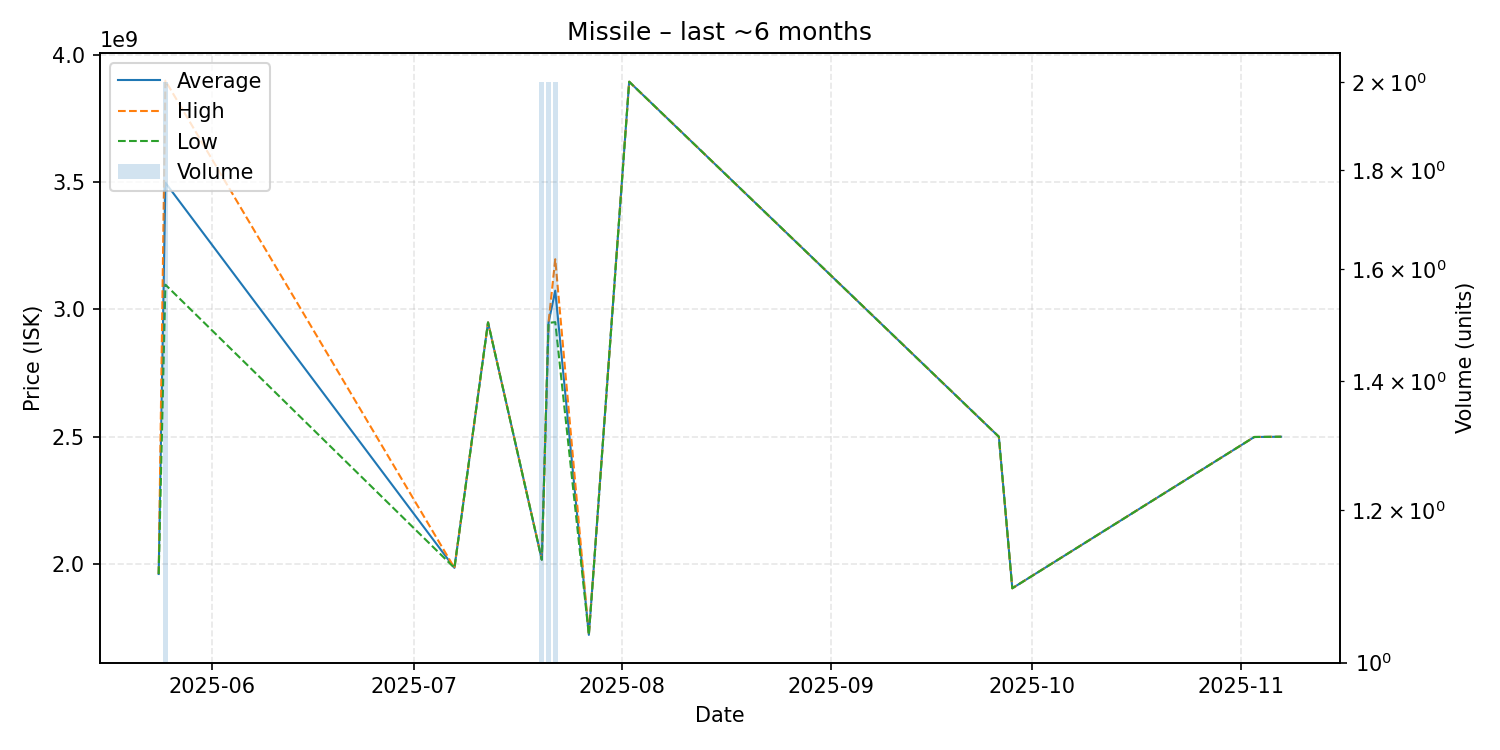

The file beside this chart, header and first rows:
date, average, highest, lowest, order_count, volume
2025-05-24, 1961000000, 1961000000, 1961000000, 1, 1
2025-05-25, 3497500000, 3898000000, 3097000000, 2, 2
2025-07-07, 1985000000, 1985000000, 1985000000, 1, 1
2025-07-12, 2949000000, 2949000000, 2949000000, 1, 1
2025-07-20, 2017500000, 2018000000, 2017000000, 2, 2
2025-07-21, 2947500000, 2948000000, 2947000000, 2, 2
2025-07-22, 3073500000, 3197000000, 2950000000, 2, 2
2025-07-27, 1722000000, 1722000000, 1722000000, 1, 1
2025-08-02, 3894000000, 3894000000, 3894000000, 1, 1
2025-09-26, 2500000000, 2500000000, 2500000000, 1, 1
2025-09-28, 1905000000, 1905000000, 1905000000, 1, 1
2025-11-03, 2499000000, 2499000000, 2499000000, 1, 1
2025-11-07, 2500000000, 2500000000, 2500000000, 1, 1
